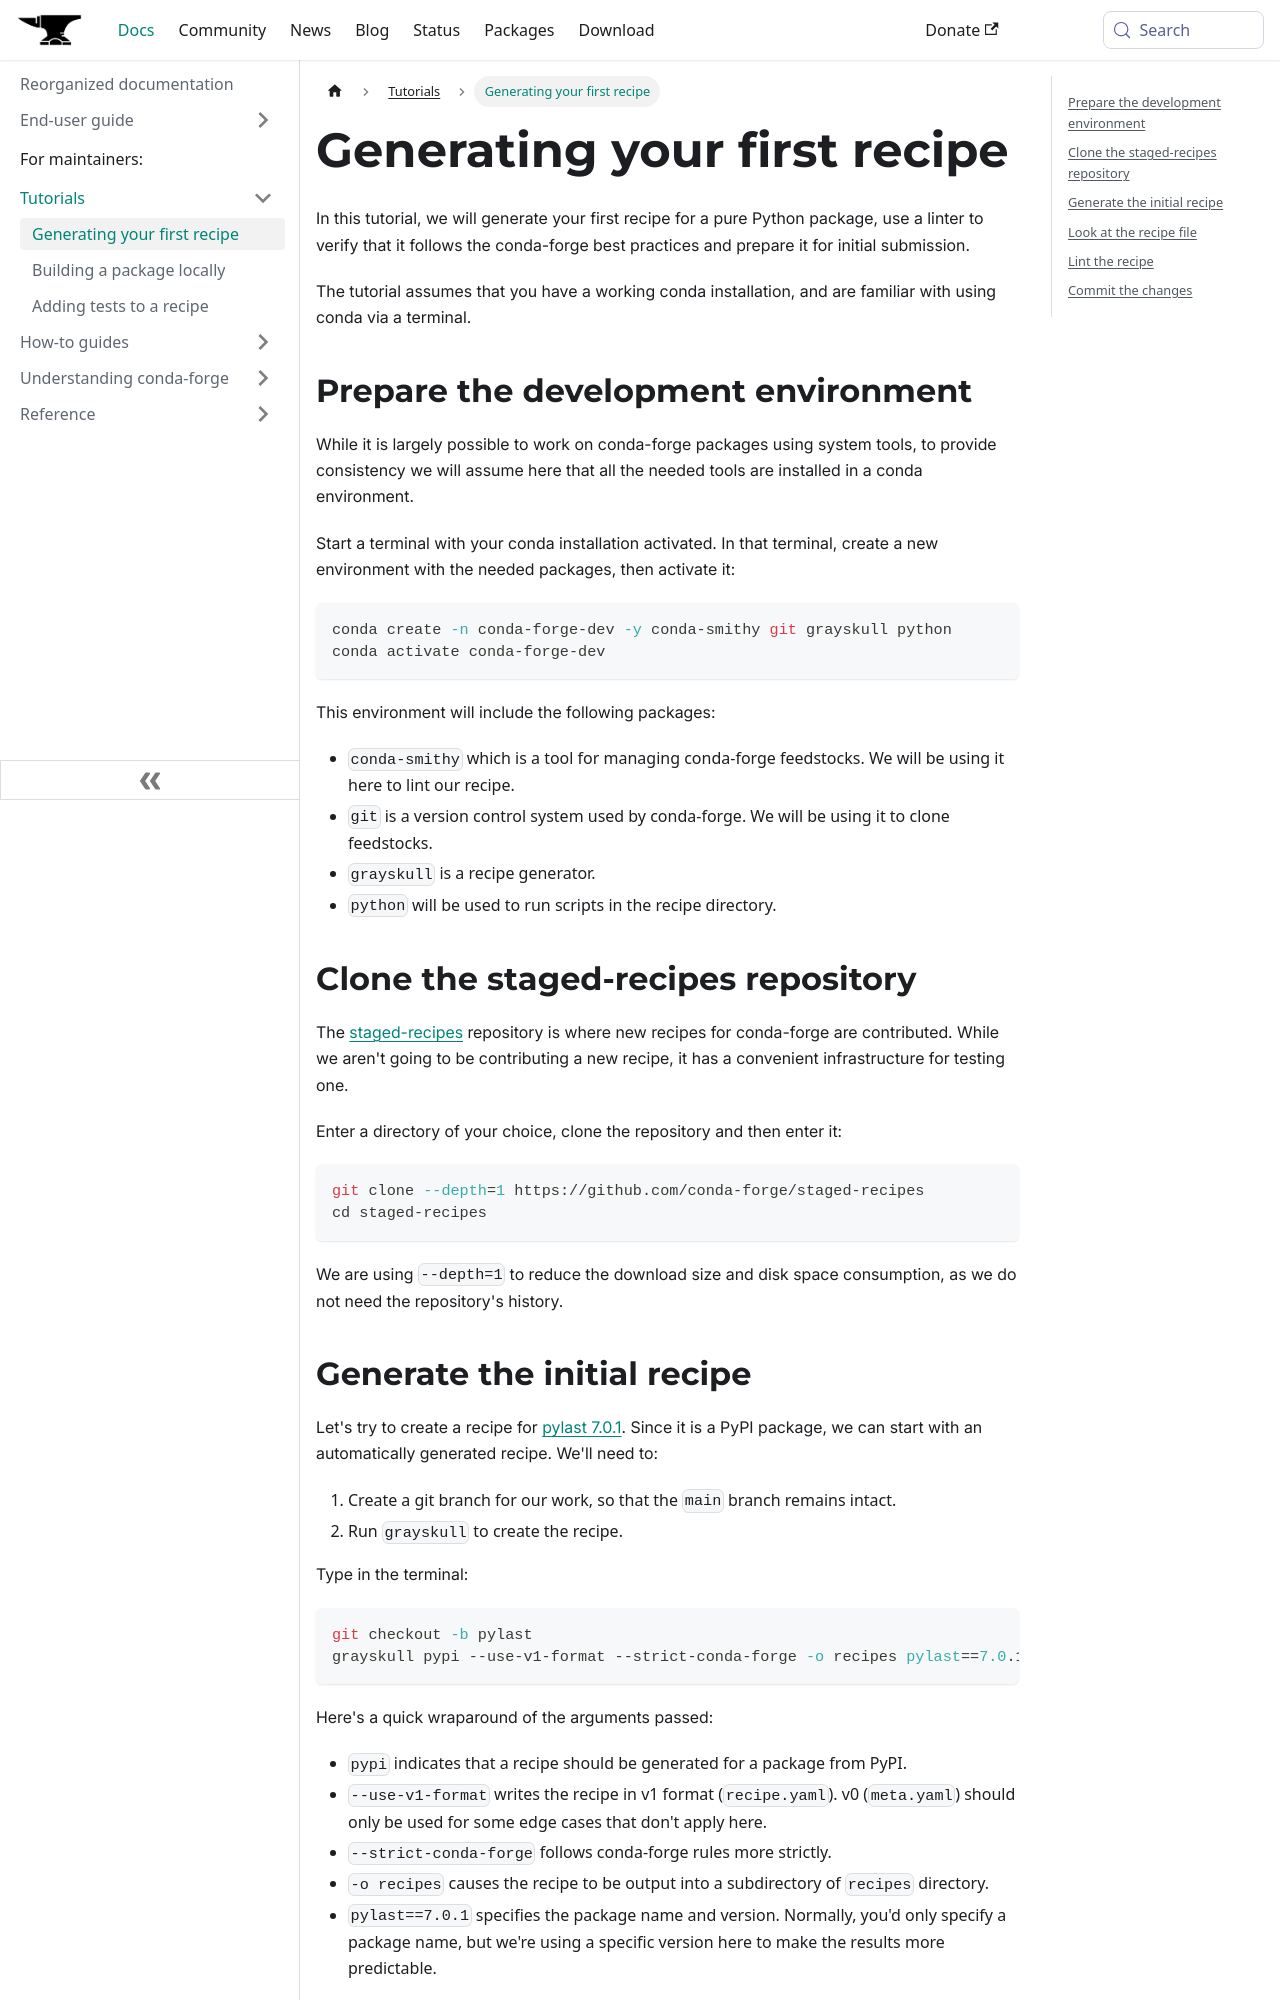

repository: conda-forge/conda-forge.github.io · page: docs/tutorials/first-recipe/index.html · generator: docusaurus

---
tags: [tutorial]
---

# Generating your first recipe

In this tutorial, we will generate your first recipe for a pure Python package, use a linter to
verify that it follows the conda-forge best practices and prepare it for initial submission.

The tutorial assumes that you have a working conda installation, and are familiar with using conda
via a terminal.

## Prepare the development environment

While it is largely possible to work on conda-forge packages using system tools, to provide
consistency we will assume here that all the needed tools are installed in a conda environment.

Start a terminal with your conda installation activated. In that terminal, create a new environment
with the needed packages, then activate it:

```bash
conda create -n conda-forge-dev -y conda-smithy git grayskull python
conda activate conda-forge-dev
```

This environment will include the following packages:

- `conda-smithy` which is a tool for managing conda-forge feedstocks. We will be using it here to
  lint our recipe.
- `git` is a version control system used by conda-forge. We will be using it to clone feedstocks.
- `grayskull` is a recipe generator.
- `python` will be used to run scripts in the recipe directory.

## Clone the staged-recipes repository

The [staged-recipes](https://github.com/conda-forge/staged-recipes) repository is where new recipes
for conda-forge are contributed. While we aren't going to be contributing a new recipe, it has a
convenient infrastructure for testing one.

Enter a directory of your choice, clone the repository and then enter it:

```bash
git clone --depth=1 https://github.com/conda-forge/staged-recipes
cd staged-recipes
```

We are using `--depth=1` to reduce the download size and disk space consumption, as we do not need
the repository's history.
